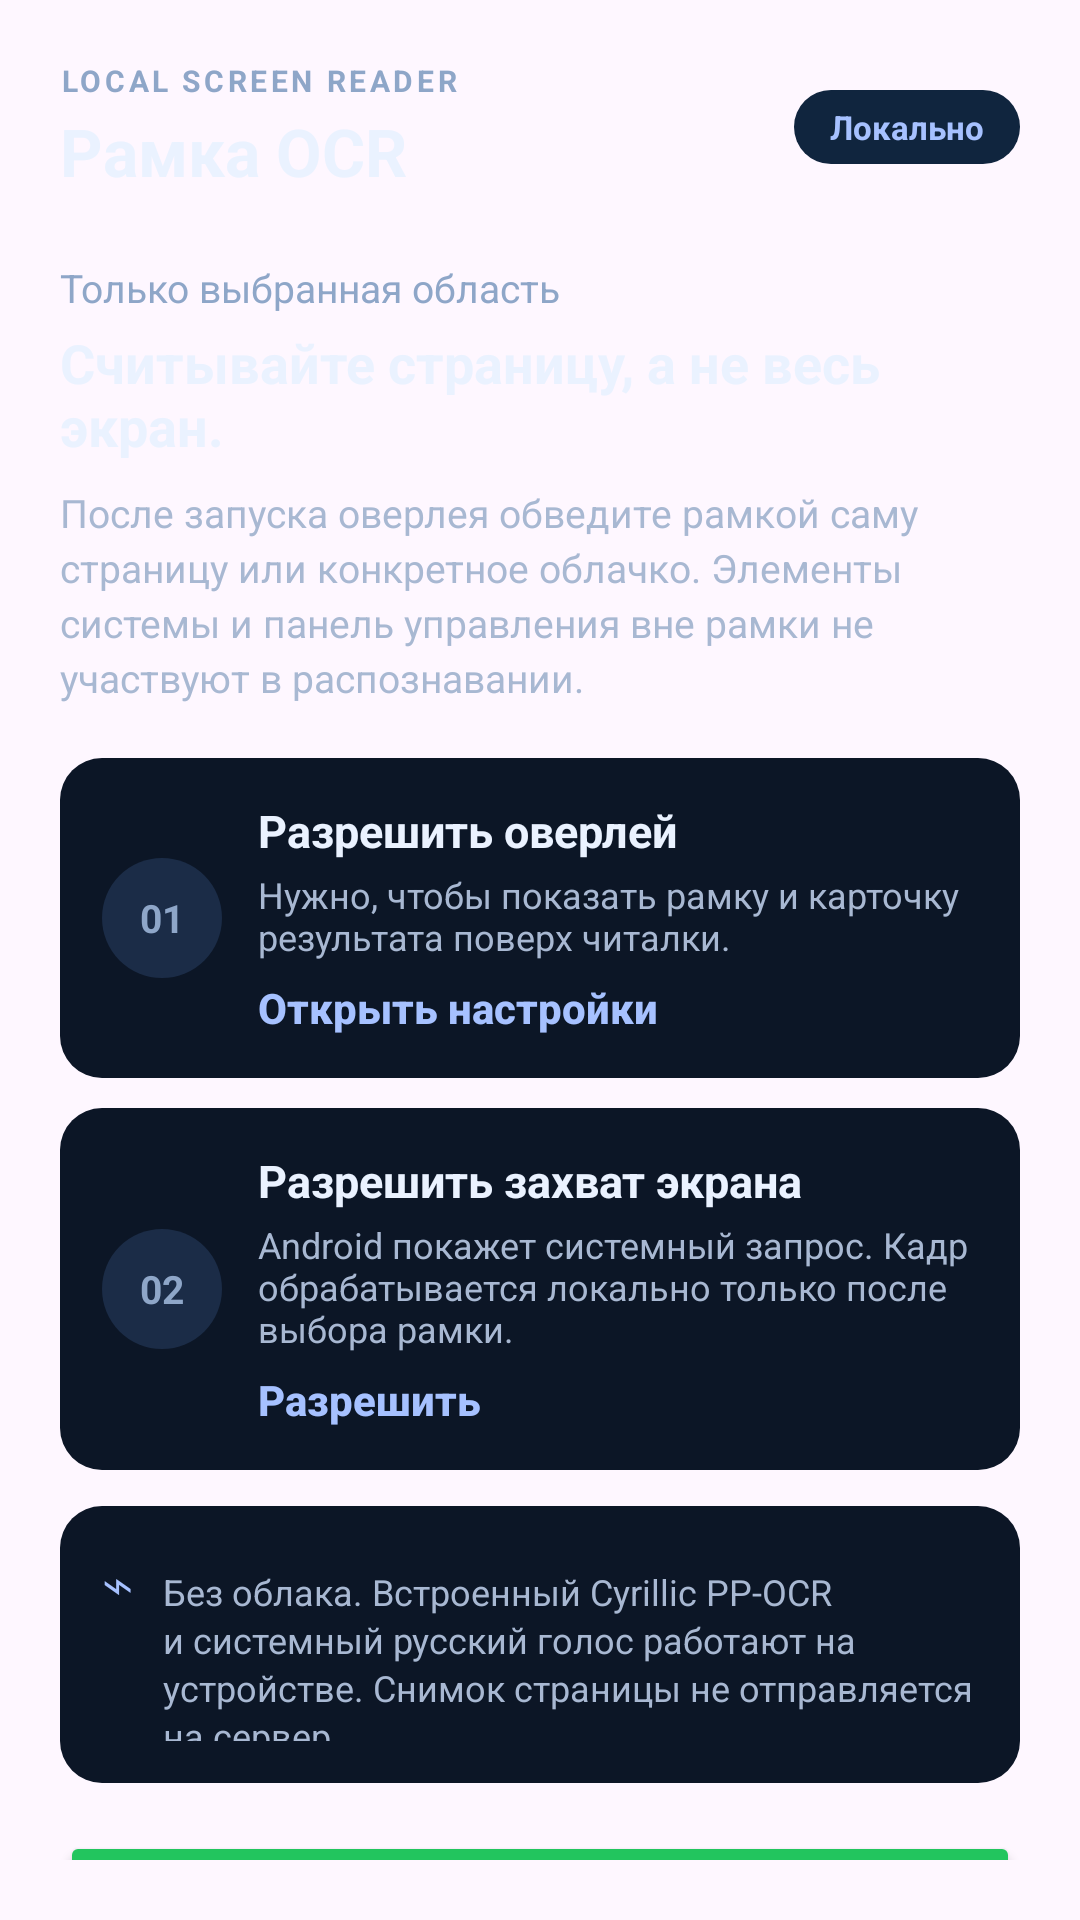

Write the Android layout XML for this screen, with the resource values it uses.
<!-- AndroidManifest.xml: application theme Theme.OverlayTranslator -->
<!-- res/layout/tab_frame_native.xml -->
<?xml version="1.0" encoding="utf-8"?>
<LinearLayout xmlns:android="http://schemas.android.com/apk/res/android"
    android:layout_width="match_parent"
    android:layout_height="wrap_content"
    android:orientation="vertical"
    android:padding="20dp">

    <LinearLayout
        android:layout_width="match_parent"
        android:layout_height="wrap_content"
        android:gravity="center_vertical"
        android:orientation="horizontal">

        <LinearLayout
            android:layout_width="0dp"
            android:layout_height="wrap_content"
            android:layout_weight="1"
            android:orientation="vertical">

            <TextView
                android:layout_width="wrap_content"
                android:layout_height="wrap_content"
                android:letterSpacing="0.12"
                android:text="LOCAL SCREEN READER"
                android:textColor="#8EA6C8"
                android:textSize="10sp"
                android:textStyle="bold" />

            <TextView
                android:layout_width="wrap_content"
                android:layout_height="wrap_content"
                android:layout_marginTop="2dp"
                android:text="Рамка OCR"
                android:textColor="#EAF2FF"
                android:textSize="22sp"
                android:textStyle="bold" />
        </LinearLayout>

        <TextView
            android:layout_width="wrap_content"
            android:layout_height="wrap_content"
            android:background="@drawable/bg_pill"
            android:paddingHorizontal="12dp"
            android:paddingVertical="5dp"
            android:text="Локально"
            android:textColor="#A6C1FF"
            android:textSize="11sp"
            android:textStyle="bold" />
    </LinearLayout>

    <TextView
        android:layout_width="match_parent"
        android:layout_height="wrap_content"
        android:layout_marginTop="22dp"
        android:text="Только выбранная область"
        android:textColor="#8EA6C8"
        android:textSize="13sp" />

    <TextView
        android:layout_width="match_parent"
        android:layout_height="wrap_content"
        android:layout_marginTop="4dp"
        android:text="Считывайте страницу, а не весь экран."
        android:textColor="#EAF2FF"
        android:textSize="18sp"
        android:textStyle="bold" />

    <TextView
        android:layout_width="match_parent"
        android:layout_height="wrap_content"
        android:layout_marginTop="8dp"
        android:lineSpacingExtra="3dp"
        android:text="После запуска оверлея обведите рамкой саму страницу или конкретное облачко. Элементы системы и панель управления вне рамки не участвуют в распознавании."
        android:textColor="#A8B8D2"
        android:textSize="13sp" />

    <LinearLayout
        android:layout_width="match_parent"
        android:layout_height="wrap_content"
        android:layout_marginTop="18dp"
        android:background="@drawable/bg_card"
        android:gravity="center_vertical"
        android:orientation="horizontal"
        android:padding="14dp">

        <TextView
            android:id="@+id/stepOverlayNum"
            android:layout_width="40dp"
            android:layout_height="40dp"
            android:background="@drawable/bg_circle"
            android:gravity="center"
            android:text="01"
            android:textColor="#8EA6C8"
            android:textSize="13sp"
            android:textStyle="bold" />

        <LinearLayout
            android:layout_width="0dp"
            android:layout_height="wrap_content"
            android:layout_marginStart="12dp"
            android:layout_weight="1"
            android:orientation="vertical">

            <TextView
                android:id="@+id/stepOverlayTitle"
                android:layout_width="match_parent"
                android:layout_height="wrap_content"
                android:text="Разрешить оверлей"
                android:textColor="#EAF2FF"
                android:textSize="15sp"
                android:textStyle="bold" />

            <TextView
                android:layout_width="match_parent"
                android:layout_height="wrap_content"
                android:layout_marginTop="3dp"
                android:text="Нужно, чтобы показать рамку и карточку результата поверх читалки."
                android:textColor="#A8B8D2"
                android:textSize="12sp" />

            <Button
                android:id="@+id/btnOverlayStep"
                style="@style/Widget.AppCompat.Button.Borderless"
                android:layout_width="match_parent"
                android:layout_height="wrap_content"
                android:layout_marginTop="6dp"
                android:gravity="start"
                android:minHeight="0dp"
                android:minWidth="0dp"
                android:padding="0dp"
                android:text="Открыть настройки"
                android:textAllCaps="false"
                android:textColor="#A6C1FF"
                android:textSize="14sp"
                android:textStyle="bold" />
        </LinearLayout>
    </LinearLayout>

    <LinearLayout
        android:layout_width="match_parent"
        android:layout_height="wrap_content"
        android:layout_marginTop="10dp"
        android:background="@drawable/bg_card"
        android:gravity="center_vertical"
        android:orientation="horizontal"
        android:padding="14dp">

        <TextView
            android:id="@+id/stepCaptureNum"
            android:layout_width="40dp"
            android:layout_height="40dp"
            android:background="@drawable/bg_circle"
            android:gravity="center"
            android:text="02"
            android:textColor="#8EA6C8"
            android:textSize="13sp"
            android:textStyle="bold" />

        <LinearLayout
            android:layout_width="0dp"
            android:layout_height="wrap_content"
            android:layout_marginStart="12dp"
            android:layout_weight="1"
            android:orientation="vertical">

            <TextView
                android:id="@+id/stepCaptureTitle"
                android:layout_width="match_parent"
                android:layout_height="wrap_content"
                android:text="Разрешить захват экрана"
                android:textColor="#EAF2FF"
                android:textSize="15sp"
                android:textStyle="bold" />

            <TextView
                android:layout_width="match_parent"
                android:layout_height="wrap_content"
                android:layout_marginTop="3dp"
                android:text="Android покажет системный запрос. Кадр обрабатывается локально только после выбора рамки."
                android:textColor="#A8B8D2"
                android:textSize="12sp" />

            <Button
                android:id="@+id/btnCaptureStep"
                style="@style/Widget.AppCompat.Button.Borderless"
                android:layout_width="match_parent"
                android:layout_height="wrap_content"
                android:layout_marginTop="6dp"
                android:gravity="start"
                android:minHeight="0dp"
                android:minWidth="0dp"
                android:padding="0dp"
                android:text="Разрешить"
                android:textAllCaps="false"
                android:textColor="#A6C1FF"
                android:textSize="14sp"
                android:textStyle="bold" />
        </LinearLayout>
    </LinearLayout>

    <LinearLayout
        android:layout_width="match_parent"
        android:layout_height="wrap_content"
        android:layout_marginTop="12dp"
        android:background="@drawable/bg_card"
        android:gravity="top"
        android:orientation="horizontal"
        android:padding="14dp">

        <TextView
            android:layout_width="wrap_content"
            android:layout_height="wrap_content"
            android:text="⌁"
            android:textColor="#A6C1FF"
            android:textSize="18sp" />

        <TextView
            android:layout_width="0dp"
            android:layout_height="wrap_content"
            android:layout_marginStart="10dp"
            android:layout_weight="1"
            android:lineSpacingExtra="2dp"
            android:text="Без облака. Встроенный Cyrillic PP‑OCR и системный русский голос работают на устройстве. Снимок страницы не отправляется на сервер."
            android:textColor="#A8B8D2"
            android:textSize="12sp" />
    </LinearLayout>

    <Button
        android:id="@+id/btnStart"
        android:layout_width="match_parent"
        android:layout_height="54dp"
        android:layout_marginTop="16dp"
        android:backgroundTint="#22C55E"
        android:minHeight="0dp"
        android:minWidth="0dp"
        android:text="Запустить оверлей"
        android:textAllCaps="false"
        android:textColor="#06172B"
        android:textSize="15sp"
        android:textStyle="bold" />

    <LinearLayout
        android:layout_width="match_parent"
        android:layout_height="wrap_content"
        android:layout_marginTop="14dp"
        android:gravity="center_vertical"
        android:orientation="horizontal">

        <View
            android:id="@+id/footerDot"
            android:layout_width="8dp"
            android:layout_height="8dp"
            android:background="@drawable/bg_dot" />

        <TextView
            android:id="@+id/footerText"
            android:layout_width="wrap_content"
            android:layout_height="wrap_content"
            android:layout_marginStart="8dp"
            android:text="Сначала выдайте два разрешения."
            android:textColor="#94A3B8"
            android:textSize="12sp" />
    </LinearLayout>

    <Button
        android:id="@+id/btnSettings"
        android:layout_width="match_parent"
        android:layout_height="wrap_content"
        android:layout_marginTop="16dp"
        android:backgroundTint="#243B5E"
        android:minHeight="0dp"
        android:text="⚙ Настройки движков"
        android:textAllCaps="false"
        android:textColor="#EAF2FF"
        android:textSize="14sp"
        android:textStyle="bold" />
</LinearLayout>
<!-- resources referenced by this layout -->
<resources>
  <!-- drawable bg_card (drawable) -->
  <?xml version="1.0" encoding="utf-8"?>
  <shape xmlns:android="http://schemas.android.com/apk/res/android" android:shape="rectangle">
      <solid android:color="#0C1626" />
      <corners android:radius="14dp" />
  </shape>
  <!-- drawable bg_circle (drawable) -->
  <?xml version="1.0" encoding="utf-8"?>
  <shape xmlns:android="http://schemas.android.com/apk/res/android" android:shape="oval">
      <solid android:color="#1B2C47" />
  </shape>
  <!-- drawable bg_dot (drawable) -->
  <?xml version="1.0" encoding="utf-8"?>
  <shape xmlns:android="http://schemas.android.com/apk/res/android" android:shape="oval">
      <solid android:color="#22C55E" />
  </shape>
  <!-- drawable bg_pill (drawable) -->
  <?xml version="1.0" encoding="utf-8"?>
  <shape xmlns:android="http://schemas.android.com/apk/res/android" android:shape="rectangle">
      <solid android:color="#10253E" />
      <corners android:radius="999dp" />
  </shape>
  <style name="Theme.OverlayTranslator" parent="Theme.Material3.DayNight.NoActionBar">
          <item name="colorPrimary">#5B8DEF</item>
          <item name="android:statusBarColor">#0B1220</item>
          <item name="android:navigationBarColor">#0B1220</item>
      </style>
</resources>
